5-way image classification set "split" from GitHub (EklecciaR27/PA_KB_A2-21-6); label vocabulary: beer bottles, plastic bottles, soda bottle, water bottle, wine bottle.

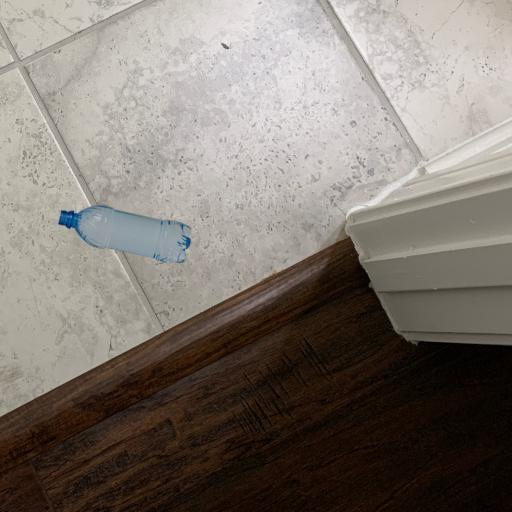
Label: plastic bottles

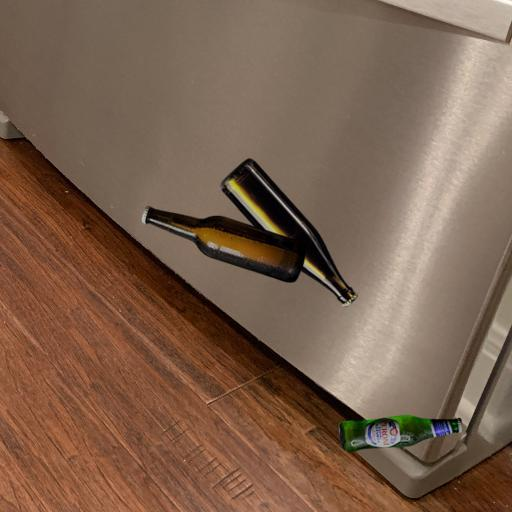
Label: beer bottles

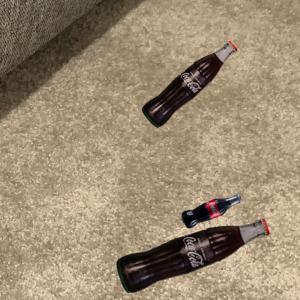
Label: soda bottle

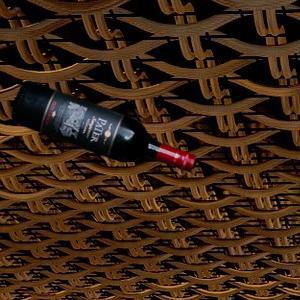
Label: wine bottle

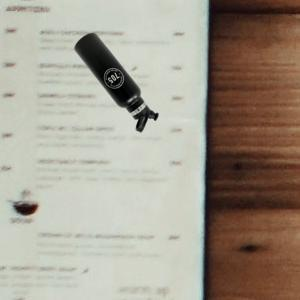
Label: water bottle

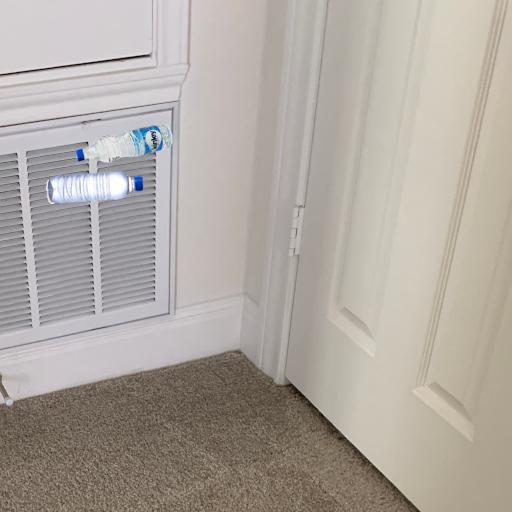
Label: plastic bottles
